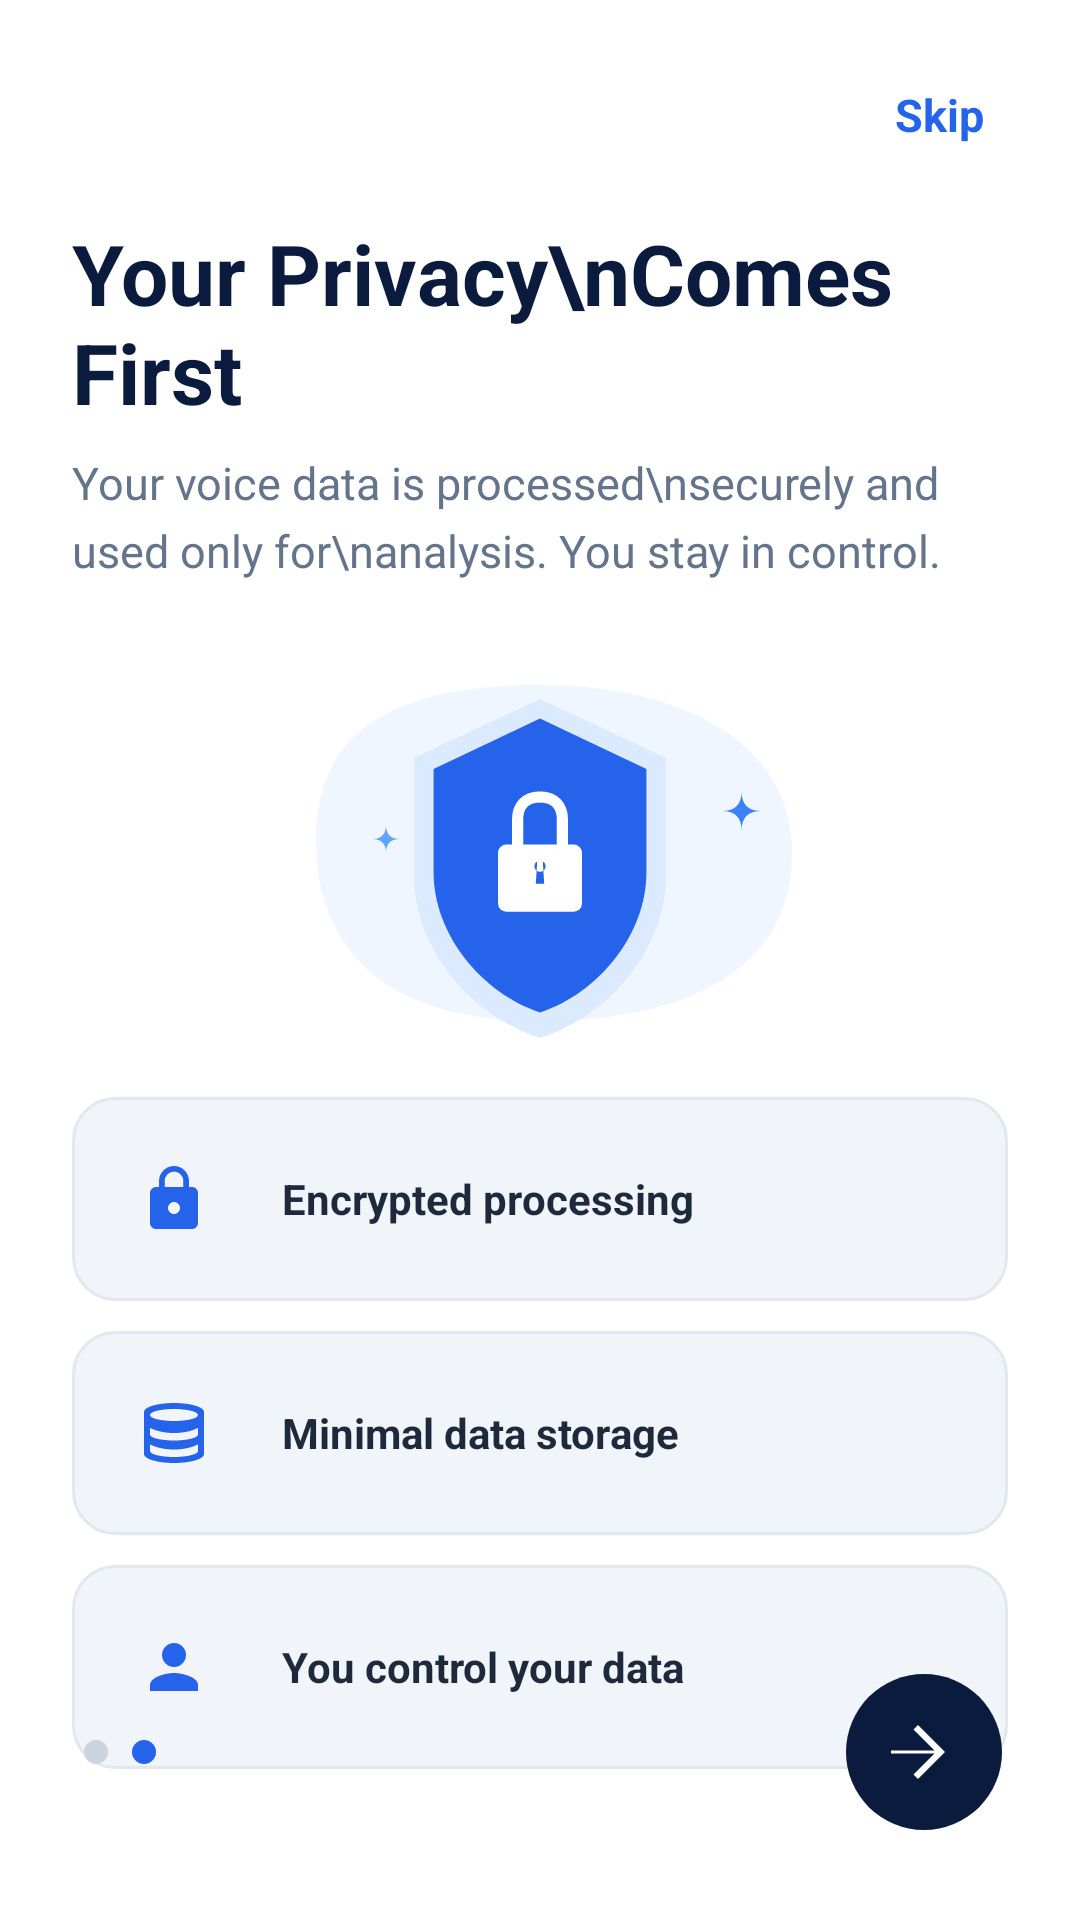

This screen was rendered from an Android layout file. Write that file and the resources it references.
<!-- AndroidManifest.xml: application theme Theme.VoiceShield -->
<!-- res/layout/fragment_onboarding2.xml -->
<?xml version="1.0" encoding="utf-8"?>
<androidx.constraintlayout.widget.ConstraintLayout xmlns:android="http://schemas.android.com/apk/res/android"
    xmlns:app="http://schemas.android.com/apk/res-auto"
    xmlns:tools="http://schemas.android.com/tools"
    android:layout_width="match_parent"
    android:layout_height="match_parent"
    android:background="#FFFFFF">

    
    <TextView
        android:id="@+id/btn_skip"
        android:layout_width="wrap_content"
        android:layout_height="wrap_content"
        android:layout_marginTop="20dp"
        android:layout_marginEnd="24dp"
        android:padding="8dp"
        android:text="Skip"
        android:textColor="#2563EB"
        android:textSize="15sp"
        android:fontFamily="sans-serif-medium"
        android:textStyle="bold"
        app:layout_constraintEnd_toEndOf="parent"
        app:layout_constraintTop_toTopOf="parent" />

    
    <TextView
        android:id="@+id/tv_title"
        android:layout_width="0dp"
        android:layout_height="wrap_content"
        android:layout_marginStart="24dp"
        android:layout_marginTop="16dp"
        android:layout_marginEnd="24dp"
        android:text="Your Privacy\nComes First"
        android:textColor="#0B1B3D"
        android:textSize="28sp"
        android:fontFamily="sans-serif-black"
        android:textStyle="bold"
        app:layout_constraintEnd_toEndOf="parent"
        app:layout_constraintStart_toStartOf="parent"
        app:layout_constraintTop_toBottomOf="@id/btn_skip" />

    
    <TextView
        android:id="@+id/tv_subtitle"
        android:layout_width="0dp"
        android:layout_height="wrap_content"
        android:layout_marginStart="24dp"
        android:layout_marginTop="8dp"
        android:layout_marginEnd="24dp"
        android:lineSpacingMultiplier="1.25"
        android:text="Your voice data is processed\nsecurely and used only for\nanalysis. You stay in control."
        android:textColor="#64748B"
        android:textSize="15sp"
        android:fontFamily="sans-serif"
        app:layout_constraintEnd_toEndOf="parent"
        app:layout_constraintStart_toStartOf="parent"
        app:layout_constraintTop_toBottomOf="@id/tv_title" />

    
    <ImageView
        android:id="@+id/iv_illustration"
        android:layout_width="220dp"
        android:layout_height="140dp"
        android:layout_marginTop="16dp"
        android:contentDescription="Privacy shield illustration"
        android:src="@drawable/illus_privacy_shield"
        app:layout_constraintEnd_toEndOf="parent"
        app:layout_constraintStart_toStartOf="parent"
        app:layout_constraintTop_toBottomOf="@id/tv_subtitle" />

    
    <LinearLayout
        android:id="@+id/layout_features"
        android:layout_width="0dp"
        android:layout_height="wrap_content"
        android:layout_marginStart="24dp"
        android:layout_marginTop="16dp"
        android:layout_marginEnd="24dp"
        android:orientation="vertical"
        app:layout_constraintEnd_toEndOf="parent"
        app:layout_constraintStart_toStartOf="parent"
        app:layout_constraintTop_toBottomOf="@id/iv_illustration">

        
        <LinearLayout
            android:layout_width="match_parent"
            android:layout_height="wrap_content"
            android:layout_marginBottom="10dp"
            android:background="@drawable/bg_feature_card"
            android:gravity="center_vertical"
            android:orientation="horizontal"
            android:padding="12dp">

            <FrameLayout
                android:layout_width="44dp"
                android:layout_height="44dp"
                android:background="@drawable/bg_icon_box">

                <ImageView
                    android:layout_width="24dp"
                    android:layout_height="24dp"
                    android:layout_gravity="center"
                    android:contentDescription="Encrypted Lock Icon"
                    android:src="@drawable/ic_feature_lock" />
            </FrameLayout>

            <TextView
                android:layout_width="wrap_content"
                android:layout_height="wrap_content"
                android:layout_marginStart="14dp"
                android:text="Encrypted processing"
                android:textColor="#1E293B"
                android:textSize="14sp"
                android:fontFamily="sans-serif-medium"
                android:textStyle="bold" />
        </LinearLayout>

        
        <LinearLayout
            android:layout_width="match_parent"
            android:layout_height="wrap_content"
            android:layout_marginBottom="10dp"
            android:background="@drawable/bg_feature_card"
            android:gravity="center_vertical"
            android:orientation="horizontal"
            android:padding="12dp">

            <FrameLayout
                android:layout_width="44dp"
                android:layout_height="44dp"
                android:background="@drawable/bg_icon_box">

                <ImageView
                    android:layout_width="24dp"
                    android:layout_height="24dp"
                    android:layout_gravity="center"
                    android:contentDescription="Minimal Storage Icon"
                    android:src="@drawable/ic_feature_database" />
            </FrameLayout>

            <TextView
                android:layout_width="wrap_content"
                android:layout_height="wrap_content"
                android:layout_marginStart="14dp"
                android:text="Minimal data storage"
                android:textColor="#1E293B"
                android:textSize="14sp"
                android:fontFamily="sans-serif-medium"
                android:textStyle="bold" />
        </LinearLayout>

        
        <LinearLayout
            android:layout_width="match_parent"
            android:layout_height="wrap_content"
            android:background="@drawable/bg_feature_card"
            android:gravity="center_vertical"
            android:orientation="horizontal"
            android:padding="12dp">

            <FrameLayout
                android:layout_width="44dp"
                android:layout_height="44dp"
                android:background="@drawable/bg_icon_box">

                <ImageView
                    android:layout_width="24dp"
                    android:layout_height="24dp"
                    android:layout_gravity="center"
                    android:contentDescription="User Data Control Icon"
                    android:src="@drawable/ic_feature_user" />
            </FrameLayout>

            <TextView
                android:layout_width="wrap_content"
                android:layout_height="wrap_content"
                android:layout_marginStart="14dp"
                android:text="You control your data"
                android:textColor="#1E293B"
                android:textSize="14sp"
                android:fontFamily="sans-serif-medium"
                android:textStyle="bold" />
        </LinearLayout>
    </LinearLayout>

    
    
    <LinearLayout
        android:id="@+id/layout_indicators"
        android:layout_width="wrap_content"
        android:layout_height="wrap_content"
        android:layout_marginStart="28dp"
        android:gravity="center_vertical"
        android:orientation="horizontal"
        app:layout_constraintBottom_toBottomOf="@id/btn_next"
        app:layout_constraintStart_toStartOf="parent"
        app:layout_constraintTop_toTopOf="@id/btn_next">

        
        <View
            android:layout_width="8dp"
            android:layout_height="8dp"
            android:background="@drawable/dot_inactive" />

        
        <View
            android:layout_width="8dp"
            android:layout_height="8dp"
            android:layout_marginStart="8dp"
            android:background="@drawable/dot_active" />
    </LinearLayout>

    
    <ImageButton
        android:id="@+id/btn_next"
        android:layout_width="56dp"
        android:layout_height="56dp"
        android:layout_marginEnd="24dp"
        android:layout_marginBottom="28dp"
        android:background="?attr/selectableItemBackgroundBorderless"
        android:contentDescription="Next"
        android:src="@drawable/ic_btn_arrow_circle"
        app:layout_constraintBottom_toBottomOf="parent"
        app:layout_constraintEnd_toEndOf="parent" />

</androidx.constraintlayout.widget.ConstraintLayout>
<!-- resources referenced by this layout -->
<resources>
  <!-- drawable bg_feature_card (drawable) -->
  <?xml version="1.0" encoding="utf-8"?>
  <shape xmlns:android="http://schemas.android.com/apk/res/android"
      android:shape="rectangle">
      <solid android:color="#F1F5F9" />
      <corners android:radius="14dp" />
      <stroke android:color="#E2E8F0" android:width="1dp" />
  </shape>
  <!-- drawable dot_active (drawable) -->
  <?xml version="1.0" encoding="utf-8"?>
  <shape xmlns:android="http://schemas.android.com/apk/res/android"
      android:shape="oval">
      <solid android:color="#2563EB" />
      <size android:width="8dp" android:height="8dp" />
  </shape>
  <!-- drawable dot_inactive (drawable) -->
  <?xml version="1.0" encoding="utf-8"?>
  <shape xmlns:android="http://schemas.android.com/apk/res/android"
      android:shape="oval">
      <solid android:color="#CBD5E1" />
      <size android:width="8dp" android:height="8dp" />
  </shape>
  <!-- drawable ic_btn_arrow_circle (drawable) -->
  <vector xmlns:android="http://schemas.android.com/apk/res/android"
      android:width="56dp"
      android:height="56dp"
      android:viewportWidth="56"
      android:viewportHeight="56">
      
      <path
          android:fillColor="#0B1B3D"
          android:pathData="M28,2 A26,26 0 1,0 28,54 A26,26 0 1,0 28,2 Z" />
      
      <path
          android:fillColor="#FFFFFF"
          android:pathData="M26,19 L35,28 L26,37 L24.5,35.5 L31.5,28.5 L17,28.5 L17,27.5 L31.5,27.5 L24.5,20.5 Z" />
  </vector>
  <!-- drawable ic_feature_database (drawable) -->
  <vector xmlns:android="http://schemas.android.com/apk/res/android"
      android:width="24dp"
      android:height="24dp"
      android:viewportWidth="24"
      android:viewportHeight="24">
      <path
          android:fillColor="#2563EB"
          android:pathData="M12,2C6.48,2 2,3.34 2,5v14c0,1.66 4.48,3 10,3s10,-1.34 10,-3V5c0,-1.66 -4.48,-3 -10,-3zm0,2c4.42,0 8,0.89 8,2s-3.58,2 -8,2 -8,-0.89 -8,-2 3.58,-2 8,-2zm0,16c-4.42,0 -8,-0.89 -8,-2v-2.22c2.01,1.08 4.88,1.72 8,1.72s5.99,-0.64 8,-1.72V18c0,1.11 -3.58,2 -8,2zm0,-5.5c-4.42,0 -8,-0.89 -8,-2v-2.22c2.01,1.08 4.88,1.72 8,1.72s5.99,-0.64 8,-1.72V12.5c0,1.11 -3.58,2 -8,2z" />
  </vector>
  <!-- drawable ic_feature_lock (drawable) -->
  <vector xmlns:android="http://schemas.android.com/apk/res/android"
      android:width="24dp"
      android:height="24dp"
      android:viewportWidth="24"
      android:viewportHeight="24">
      <path
          android:fillColor="#2563EB"
          android:pathData="M18,8h-1V6c0,-2.76 -2.24,-5 -5,-5S7,3.24 7,6v2H6c-1.1,0 -2,0.9 -2,2v10c0,1.1 0.9,2 2,2h12c1.1,0 2,-0.9 2,-2V10c0,-1.1 -0.9,-2 -2,-2zm-6,9c-1.1,0 -2,-0.9 -2,-2s0.9,-2 2,-2 2,0.9 2,2 -0.9,2 -2,2zm3.1,-9H8.9V6c0,-1.71 1.39,-3.1 3.1,-3.1 1.71,0 3.1,1.39 3.1,3.1v2z" />
  </vector>
  <!-- drawable ic_feature_user (drawable) -->
  <vector xmlns:android="http://schemas.android.com/apk/res/android"
      android:width="24dp"
      android:height="24dp"
      android:viewportWidth="24"
      android:viewportHeight="24">
      <path
          android:fillColor="#2563EB"
          android:pathData="M12,12c2.21,0 4,-1.79 4,-4s-1.79,-4 -4,-4 -4,1.79 -4,4 1.79,4 4,4zm0,2c-2.67,0 -8,1.34 -8,4v2h16v-2c0,-2.66 -5.33,-4 -8,-4z" />
  </vector>
  <color name="trustvoice_primary">#2563EB</color>
  <color name="trustvoice_primary_dark">#1D4ED8</color>
  <color name="text_white">#FFFFFF</color>
  <color name="trustvoice_secondary">#3B82F6</color>
  <color name="trustvoice_accent">#60A5FA</color>
  <color name="bg_light">#F8FAFC</color>
  <color name="card_bg">#FFFFFF</color>
  <color name="text_primary">#0F172A</color>
</resources>
